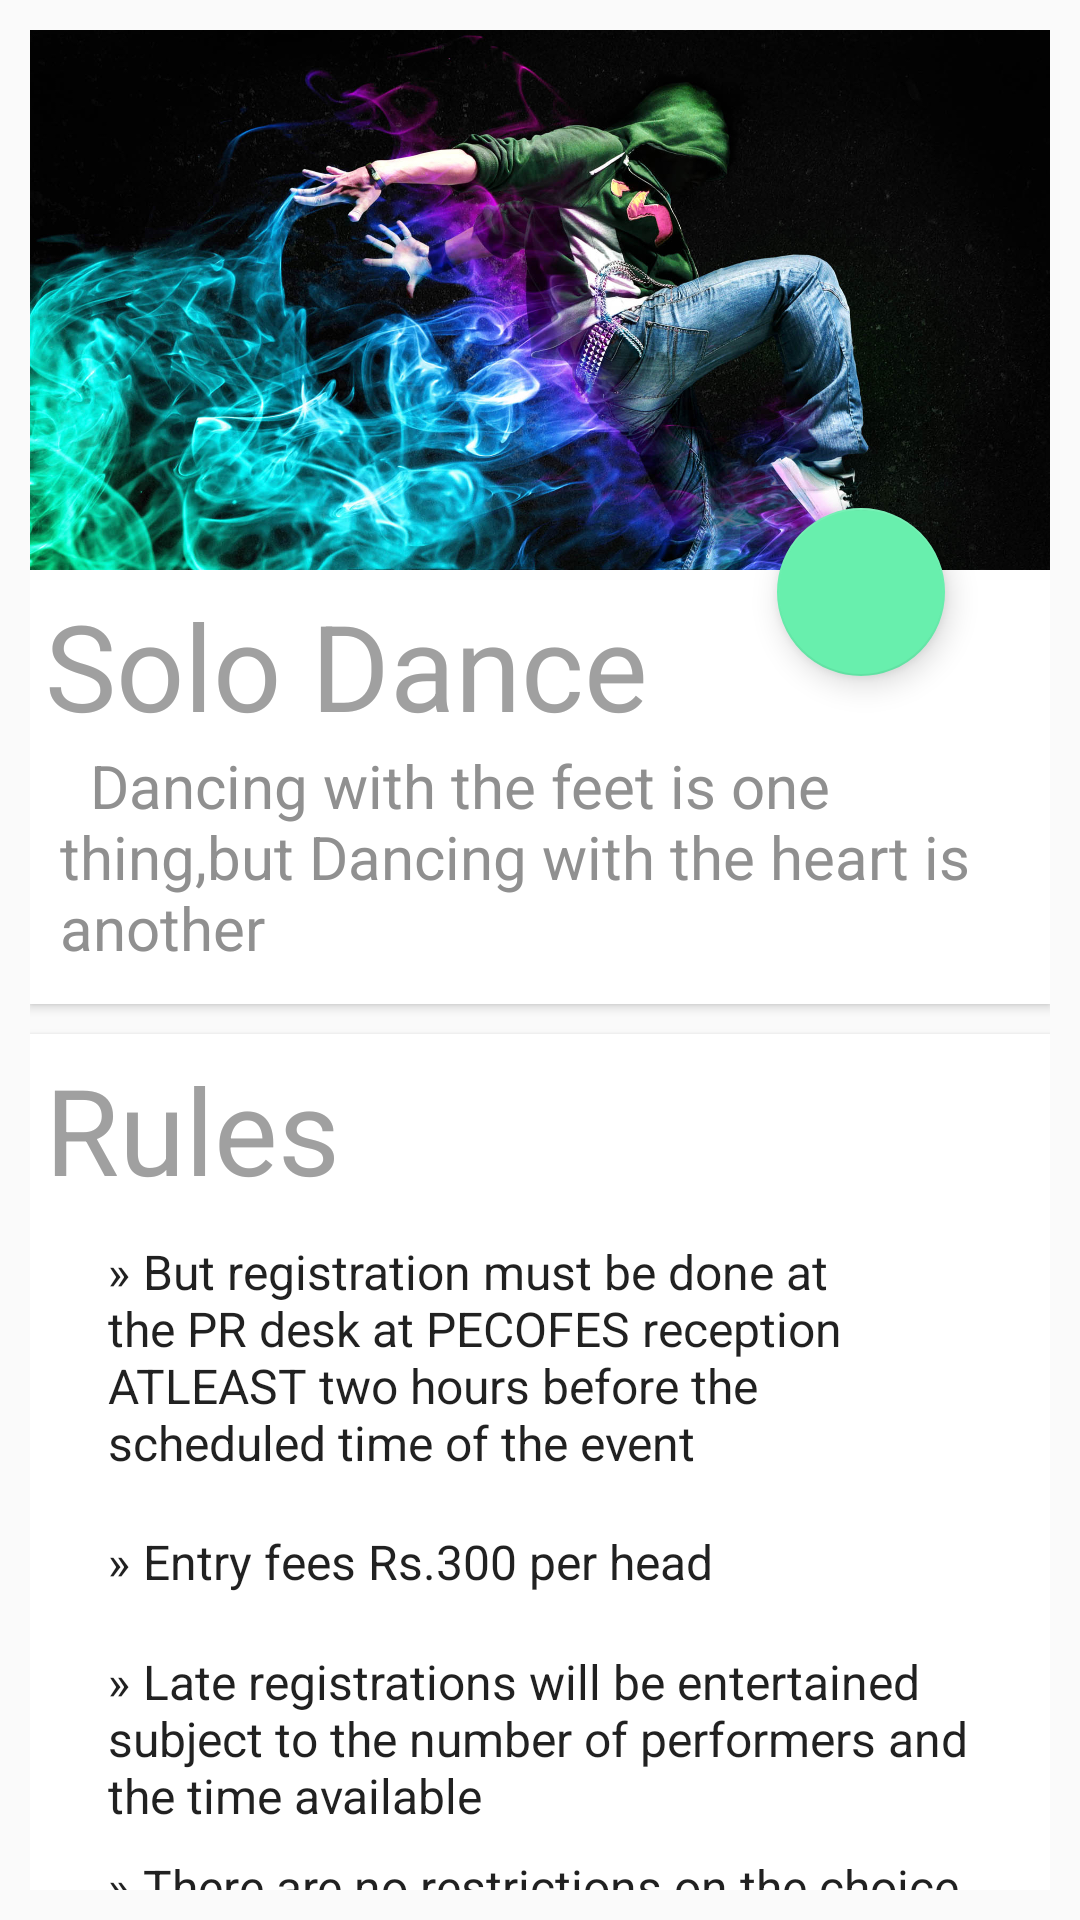

This screen was rendered from an Android layout file. Write that file and the resources it references.
<!-- AndroidManifest.xml: application theme AppTheme -->
<!-- res/layout/activity_dance.xml -->
<?xml version="1.0" encoding="utf-8"?>
<RelativeLayout xmlns:android="http://schemas.android.com/apk/res/android"
    android:layout_width="match_parent"
    android:layout_height="match_parent"
    xmlns:pricecard="http://schemas.android.com/tools"
    android:orientation="vertical">
    <ScrollView xmlns:android="http://schemas.android.com/apk/res/android"
        android:layout_width="fill_parent"
        android:layout_height="wrap_content"
        xmlns:titlecard="http://schemas.android.com/apk/res-auto"
        android:orientation="vertical"
        android:id="@+id/scrollView"
        android:padding="10dp"
        android:fillViewport="false"
        android:scrollbars="none">
        <LinearLayout
            android:layout_width="match_parent"
            android:layout_height="wrap_content"
            android:orientation="vertical">
            <android.support.v7.widget.CardView
                android:id="@+id/dance_titlecard"
                android:layout_width="match_parent"
                android:layout_height="match_parent"

                titlecard:cardCornerRadius="0dp">

                <RelativeLayout
                    android:layout_width="match_parent"
                    android:layout_height="match_parent">

                    <ImageView
                        android:id="@+id/dance_thumbnail"
                        android:layout_width="match_parent"
                        android:layout_height="@dimen/event_cover_height"
                        android:background="?attr/selectableItemBackgroundBorderless"
                        android:scaleType="fitXY"
                        android:contentDescription="Solo Dance"
                        android:src="@drawable/dance"
                       />
                    <android.support.design.widget.FloatingActionButton
                        android:id="@+id/fab"
                        android:layout_width="wrap_content"
                        android:layout_height="wrap_content"
                        android:clickable="true"
                        android:layout_gravity="bottom|end"
                        android:src="@drawable/register"
                        android:layout_marginBottom="23dp"
                        android:layout_marginEnd="35dp"
                        android:layout_alignBottom="@+id/dance_title"
                        android:layout_alignParentEnd="true" />
                    <TextView
                        android:id="@+id/dance_title"
                        android:layout_width="match_parent"
                        android:layout_height="wrap_content"
                        android:layout_below="@id/dance_thumbnail"
                        android:paddingLeft="@dimen/event_title_padding"
                        android:paddingRight="@dimen/event_title_padding"
                        android:paddingTop="@dimen/event_title_padding"
                        android:textColor="#a0a0a0"
                        android:textSize="40dp"
                        android:text="Solo Dance" />

                    <TextView
                        android:id="@+id/dance_description"
                        android:layout_width="match_parent"
                        android:layout_height="wrap_content"
                        android:layout_below="@id/dance_title"
                        android:textColor="#909090"
                        android:paddingBottom="@dimen/event_desciption_padding_bottom"
                        android:paddingLeft="@dimen/event_description_padding"
                        android:paddingRight="@dimen/event_description_padding"
                        android:textSize="@dimen/event_description"
                        android:text="@string/dance_des" />
                </RelativeLayout>
            </android.support.v7.widget.CardView>
            <android.support.v7.widget.CardView
                android:id="@+id/dance_topiccard"
                android:layout_width="match_parent"
                android:layout_height="wrap_content"
                android:layout_below="@+id/dance_titlecard"
                android:layout_gravity="center"
                android:layout_marginTop="10dp"
                titlecard:cardCornerRadius="0dp">

                <RelativeLayout
                    android:layout_width="match_parent"
                    android:layout_height="match_parent">

                    <TextView
                        android:id="@+id/dance_topic"
                        android:layout_width="match_parent"
                        android:layout_height="wrap_content"
                        android:paddingLeft="@dimen/event_title_padding"
                        android:paddingRight="@dimen/event_title_padding"
                        android:paddingTop="@dimen/event_title_padding"
                        android:textColor="#a0a0a0"
                        android:textSize="40dp"
                        android:text="Rules" />

                    <ListView
                        android:layout_margin="0dp"
                        android:scrollbars="none"
                        android:id="@+id/dance_abouttopic"
                        android:layout_width="match_parent"
                        android:layout_height="700dp"
                        android:layout_below="@id/dance_topic"
                        android:paddingLeft="@dimen/event_description_padding"
                        android:paddingRight="@dimen/event_description_padding"
                        android:paddingTop="@dimen/event_description_padding"
                        android:divider="@android:color/transparent"
                        android:dividerHeight="5dp"
                        android:entries="@array/dance_rules"
                        android:foregroundGravity="left"
                        android:listSelector="@android:color/transparent"
                        />
                </RelativeLayout>
            </android.support.v7.widget.CardView>
            <android.support.v7.widget.CardView
                android:id="@+id/dance_pricecard"
                android:layout_width="match_parent"
                android:layout_height="wrap_content"
                android:layout_gravity="center"
                android:layout_below="@+id/dance_topiccard"
                android:layout_marginTop="10dp"
                pricecard:cardCornerRadius="0dp">
                <RelativeLayout
                    android:layout_width="match_parent"
                    android:layout_height="match_parent">

                    <TextView
                        android:id="@+id/dance_price"
                        android:layout_width="match_parent"
                        android:layout_height="wrap_content"
                        android:text="Price Worth"
                        android:paddingLeft="@dimen/event_title_padding"
                        android:paddingRight="@dimen/event_title_padding"
                        android:paddingTop="@dimen/event_title_padding"
                        android:textColor="#a0a0a0"
                        android:textSize="40dp"/>
                    <TextView
                        android:id="@+id/dance_priceamt"
                        android:layout_width="match_parent"
                        android:layout_height="70dp"
                        android:layout_below="@id/dance_price"
                        android:textColor="#909090"
                        android:paddingBottom="@dimen/event_desciption_padding_bottom"
                        android:paddingLeft="@dimen/event_description_padding"
                        android:paddingRight="@dimen/event_description_padding"
                        android:textSize="60dp"
                        android:drawableLeft="@drawable/rupee"
                        android:text="3000" />
                </RelativeLayout>
            </android.support.v7.widget.CardView>
        </LinearLayout>
    </ScrollView>
</RelativeLayout>
<!-- resources referenced by this layout -->
<resources>
  <string-array name="dance_rules">
          <item>» But registration must be done at the PR desk at PECOFES reception ATLEAST two hours before the scheduled time of the event</item>
          <item>» Entry fees Rs.300 per head</item>
          <item>» Late registrations will be entertained subject to the number of performers and the time available</item>
          <item>» There are no restrictions on the choice of music</item>
          <item>» Time Limit: Maximum of 5 minutes and minimum of 2 minutes are allowed per performance</item>
          <item>» Every performer should report at the music desk on stage</item>
          <item>» Organizers reserve the right to cancel the event or prize</item>
          <item>» The participant must submit the track at the event desk well in advance</item>
  
      </string-array>
  <dimen name="event_cover_height">180dp</dimen>
  <dimen name="event_desciption_padding_bottom">12dp</dimen>
  <dimen name="event_description">20dp</dimen>
  <dimen name="event_description_padding">10dp</dimen>
  <dimen name="event_title_padding">5dp</dimen>
  <!-- drawable dance: jpg bitmap (drawable, 289913 bytes) -->
  <string name="dance_des">  Dancing with the feet is one thing,but Dancing with the heart is another </string>
  <style name="AppTheme" parent="Theme.AppCompat.Light.DarkActionBar">
          
          <item name="colorPrimary">@color/colorPrimary</item>
          <item name="colorPrimaryDark">@color/colorPrimaryDark</item>
          <item name="colorAccent">@color/colorAccent</item>
          <item name="android:windowTranslucentStatus">true</item>
      </style>
  <color name="colorPrimary">#9b26af</color>
  <color name="colorPrimaryDark">#741EA1</color>
  <color name="colorAccent">#68efad</color>
</resources>
